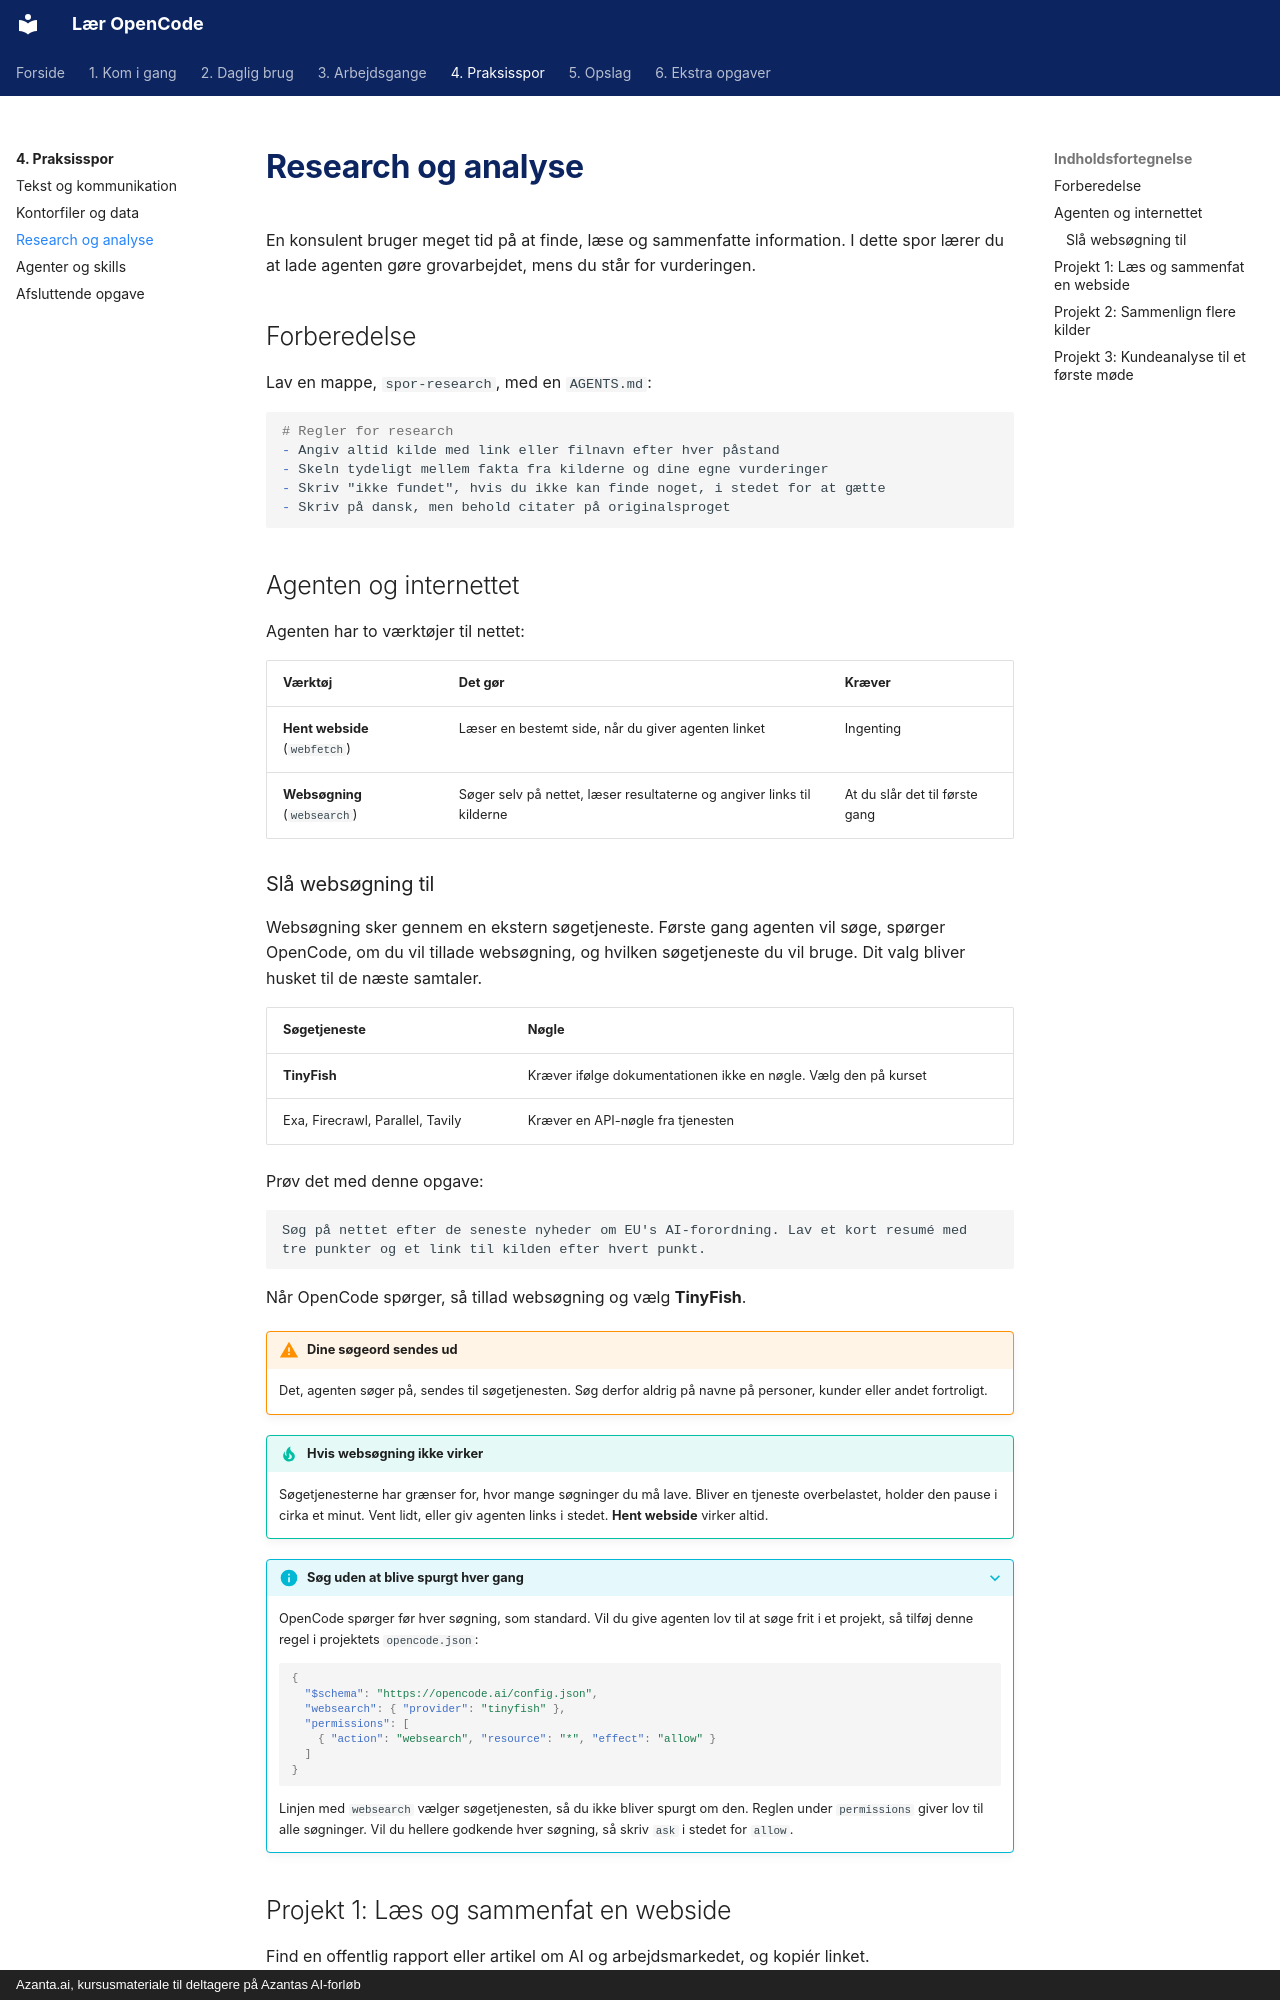

repository: hellstern/laer-opencode · page: spor/research/index.html · generator: mkdocs · copyright: Azanta.ai, kursusmateriale til deltagere på Azantas AI-forløb

# Research og analyse

En konsulent bruger meget tid på at finde, læse og sammenfatte information. I dette spor lærer du at lade agenten gøre grovarbejdet, mens du står for vurderingen.

## Forberedelse

Lav en mappe, `spor-research`, med en `AGENTS.md`:

```markdown
# Regler for research
- Angiv altid kilde med link eller filnavn efter hver påstand
- Skeln tydeligt mellem fakta fra kilderne og dine egne vurderinger
- Skriv "ikke fundet", hvis du ikke kan finde noget, i stedet for at gætte
- Skriv på dansk, men behold citater på originalsproget
```

## Agenten og internettet

Agenten har to værktøjer til nettet:

| Værktøj | Det gør | Kræver |
| --- | --- | --- |
| **Hent webside** (`webfetch`) | Læser en bestemt side, når du giver agenten linket | Ingenting |
| **Websøgning** (`websearch`) | Søger selv på nettet, læser resultaterne og angiver links til kilderne | At du slår det til første gang |

### Slå websøgning til

Websøgning sker gennem en ekstern søgetjeneste. Første gang agenten vil søge, spørger OpenCode, om du vil tillade websøgning, og hvilken søgetjeneste du vil bruge. Dit valg bliver husket til de næste samtaler.

| Søgetjeneste | Nøgle |
| --- | --- |
| **TinyFish** | Kræver ifølge dokumentationen ikke en nøgle. Vælg den på kurset |
| Exa, Firecrawl, Parallel, Tavily | Kræver en API-nøgle fra tjenesten |

Prøv det med denne opgave:

```text
Søg på nettet efter de seneste nyheder om EU's AI-forordning. Lav et kort resumé med tre punkter og et link til kilden efter hvert punkt.
```

Når OpenCode spørger, så tillad websøgning og vælg **TinyFish**.

!!! warning "Dine søgeord sendes ud"
    Det, agenten søger på, sendes til søgetjenesten. Søg derfor aldrig på navne på personer, kunder eller andet fortroligt.

!!! tip "Hvis websøgning ikke virker"
    Søgetjenesterne har grænser for, hvor mange søgninger du må lave. Bliver en tjeneste overbelastet, holder den pause i cirka et minut. Vent lidt, eller giv agenten links i stedet. **Hent webside** virker altid.

??? info "Søg uden at blive spurgt hver gang"
    OpenCode spørger før hver søgning, som standard. Vil du give agenten lov til at søge frit i et projekt, så tilføj denne regel i projektets `opencode.json`:

    ```json
    {
      "$schema": "https://opencode.ai/config.json",
      "websearch": { "provider": "tinyfish" },
      "permissions": [
        { "action": "websearch", "resource": "*", "effect": "allow" }
      ]
    }
    ```

    Linjen med `websearch` vælger søgetjenesten, så du ikke bliver spurgt om den. Reglen under `permissions` giver lov til alle søgninger. Vil du hellere godkende hver søgning, så skriv `ask` i stedet for `allow`.
